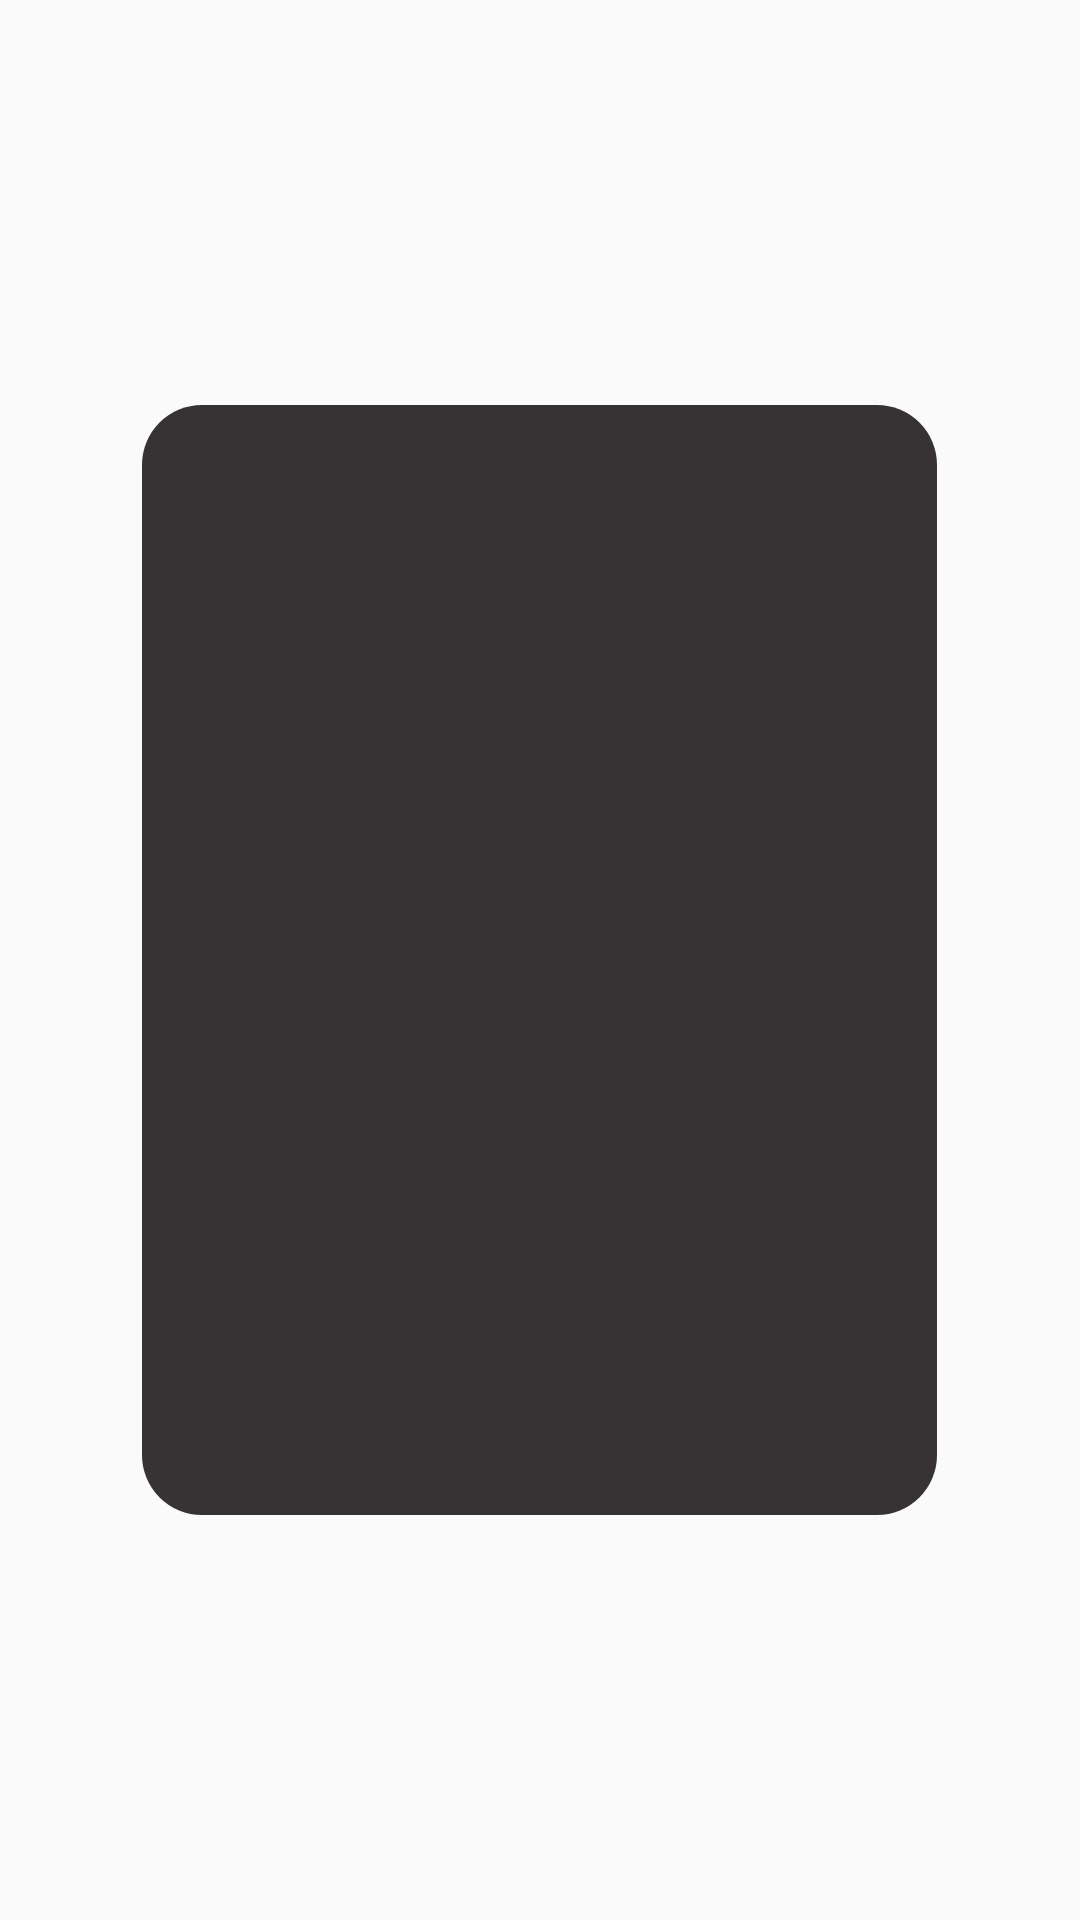

The Android layout XML behind this screen, and the referenced resources:
<!-- AndroidManifest.xml: application theme AppTheme -->
<!-- res/layout/dialog_card_image.xml -->
<?xml version="1.0" encoding="utf-8"?>
<layout xmlns:android="http://schemas.android.com/apk/res/android"
    xmlns:app="http://schemas.android.com/apk/res-auto"
    >

    <data>

        <variable
            name="card"
            type="android.example.com.matsusmagic.model.Card" />
    </data>

    <RelativeLayout
        android:id="@+id/popup"
        android:layout_width="wrap_content"
        android:layout_height="wrap_content"
        app:layout_constraintBottom_toTopOf="@+id/imageView2"
        app:layout_constraintTop_toTopOf="@+id/imageView2"
        android:gravity="center">


        <ImageView
            android:id="@+id/imageView2"
            android:layout_width="265dp"
            android:layout_height="370dp"
            android:popupElevation="2dp"
            android:scaleType="fitCenter"
            android:background="@drawable/popupbackground"
            app:layout_constraintTop_toTopOf="parent"
            app:layout_constraintStart_toStartOf="parent"
            android:contentDescription="@string/card_image_description"/>
    </RelativeLayout>

</layout>
<!-- resources referenced by this layout -->
<resources>
  <!-- drawable popupbackground (drawable-v24) -->
  <?xml version="1.0" encoding="utf-8"?>
  <shape xmlns:android="http://schemas.android.com/apk/res/android"
      android:layout_width="wrap_content"
      android:layout_height="wrap_content">
      <solid
          android:color="#373334"/>
      <corners
          android:radius="20dp" />
  
  </shape>
  <string name="card_image_description">Card Image</string>
  <style name="AppTheme" parent="Theme.AppCompat.Light.DarkActionBar">
          
          <item name="colorPrimary">@color/colorPrimary</item>
          <item name="colorPrimaryDark">@color/colorPrimaryDark</item>
          <item name="colorAccent">@color/colorAccent</item>
      </style>
  <color name="colorPrimary">#0F0F0F</color>
  <color name="colorPrimaryDark">#1B1B1B</color>
  <color name="colorAccent">#FFC107</color>
</resources>
